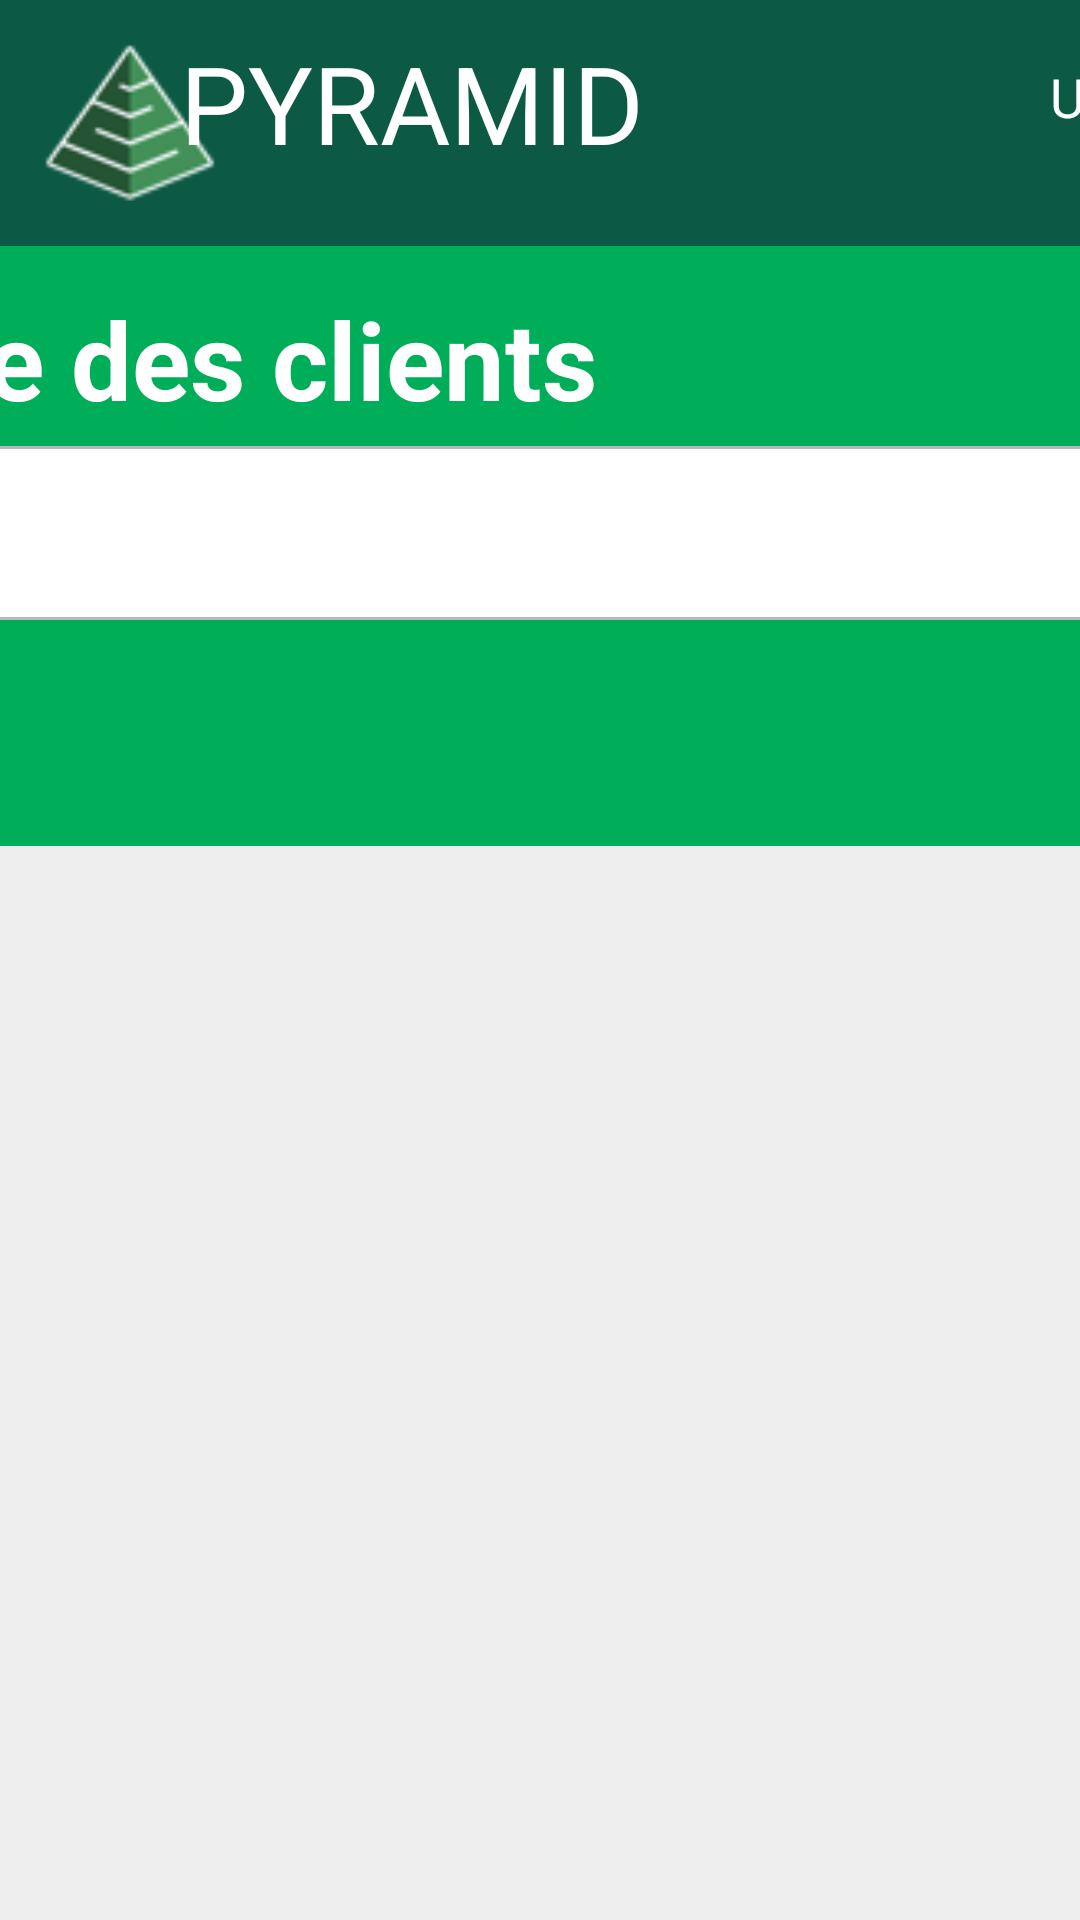

Layout XML and referenced resources for this Android screen:
<!-- AndroidManifest.xml: application theme Theme.Kotlin2 -->
<!-- res/layout/client_view.xml -->
<?xml version="1.0" encoding="utf-8"?>
<androidx.constraintlayout.widget.ConstraintLayout
    xmlns:android="http://schemas.android.com/apk/res/android"
    xmlns:app="http://schemas.android.com/apk/res-auto"
    xmlns:tools="http://schemas.android.com/tools"
    android:layout_width="match_parent"
    android:layout_height="match_parent"
    android:background="@color/gray_500">

    <RelativeLayout
        android:id="@+id/relativeLayout1"
        android:layout_width="903dp"
        android:layout_height="200dp"
        android:background="#00AD59"
        app:layout_constraintEnd_toEndOf="parent"
        app:layout_constraintStart_toStartOf="parent"
        app:layout_constraintTop_toBottomOf="@id/relativeLayoutTop">

        <SearchView
            android:id="@+id/searchView"
            android:layout_width="668dp"
            android:layout_height="58dp"
            android:layout_gravity="center|left"
            android:layout_marginStart="250px"
            android:layout_marginLeft="250px"
            android:layout_marginTop="200px"
            android:background="@drawable/edittext_corner"
            android:queryHint="Rechercher dans la liste" />

        <TextView
            android:id="@+id/txtAccueil"
            android:layout_width="265dp"
            android:layout_height="69dp"
            android:layout_marginStart="620px"
            android:layout_marginLeft="620px"
            android:layout_marginTop="40px"
            android:layout_marginEnd="10px"
            android:layout_marginRight="10px"
            android:layout_marginBottom="10px"
            android:text="Liste des clients"
            android:textColor="#FFFFFF"
            android:textSize="36sp"
            android:textStyle="bold" />

        <Button
            android:id="@+id/btnCreateClient"
            android:layout_width="68dp"
            android:layout_height="wrap_content"
            android:layout_gravity="center"
            android:layout_marginStart="723dp"
            android:layout_marginLeft="723dp"
            android:layout_marginTop="15dp"
            android:layout_marginEnd="15dp"
            android:layout_marginRight="15dp"
            android:layout_marginBottom="15dp"
            android:text="+"
            android:textColor="#0C5A43"
            android:textSize="36sp"
            app:backgroundTint="#FFFFFF" />
        <Button
            android:id="@+id/btn_backClient"
            style="@style/Widget.AppCompat.Button.Borderless"
            android:layout_width="wrap_content"
            android:layout_height="wrap_content"
            android:drawableLeft="@drawable/ic_previous"
            android:text="Retour"
            android:textColor="#FFFFFF" />

    </RelativeLayout>

    <RelativeLayout
        android:id="@+id/relativeLayoutTop"
        android:layout_width="912dp"
        android:layout_height="82dp"
        android:background="#0C5A43"
        app:layout_constraintStart_toStartOf="parent"
        app:layout_constraintTop_toTopOf="parent">

        <ImageView
            android:id="@+id/imageViewP"
            android:layout_width="60dp"
            android:layout_height="match_parent"
            android:layout_gravity="center|left"
            android:layout_marginStart="40px"
            android:layout_marginLeft="40px"
            android:src="@drawable/unnamed" />

        <TextView
            android:id="@+id/txtAccueilProject"
            android:layout_width="265dp"
            android:layout_height="68dp"
            android:layout_marginStart="180px"
            android:layout_marginLeft="180px"
            android:layout_marginTop="30px"
            android:layout_marginEnd="10px"
            android:layout_marginRight="10px"
            android:layout_marginBottom="10px"
            android:text="PYRAMID"
            android:textColor="#FFFFFF"
            android:textSize="36sp" />

        <ImageView
            android:id="@+id/imageView2"
            android:layout_width="110dp"
            android:layout_height="50dp"
            android:layout_marginStart="1170px"
            android:layout_marginLeft="1170px"
            android:layout_marginTop="30px"
            app:srcCompat="@drawable/ic_profile" />

        <ImageView
            android:id="@+id/imageDisconnect"
            android:layout_width="110dp"
            android:layout_height="50dp"
            android:layout_marginStart="1570px"
            android:layout_marginLeft="1570px"
            android:layout_marginTop="30px"
            app:srcCompat="@drawable/ic_open_exit_door" />

        <ImageView
            android:id="@+id/imageHelpClient"
            android:layout_width="110dp"
            android:layout_height="50dp"
            android:layout_marginStart="1370px"
            android:layout_marginLeft="1370px"
            android:layout_marginTop="30px"
            app:srcCompat="@drawable/ic_information" />

        <TextView
            android:id="@+id/nameUserClient"
            android:layout_width="167dp"
            android:layout_height="67dp"
            android:layout_marginStart="1050px"
            android:layout_marginLeft="1050px"
            android:layout_marginTop="60px"
            android:layout_marginEnd="10px"
            android:layout_marginRight="10px"
            android:layout_marginBottom="10px"
            android:text="Username"
            android:textColor="#FFFFFF"
            android:textSize="18sp" />

    </RelativeLayout>


    <androidx.recyclerview.widget.RecyclerView
        android:id="@+id/recyclerview_client"
        android:layout_width="match_parent"
        android:layout_height="916dp"
        android:clickable="true"
        android:focusable="true"
        android:foreground="?android:attr/selectableItemBackground"
        app:layout_constraintBottom_toBottomOf="parent"
        app:layout_constraintHorizontal_bias="0.0"
        app:layout_constraintLeft_toLeftOf="parent"
        app:layout_constraintRight_toRightOf="parent"
        app:layout_constraintTop_toBottomOf="@+id/relativeLayout1"
        app:layout_constraintVertical_bias="0.097"
        tools:listitem="@layout/recyclerview_client" />

</androidx.constraintlayout.widget.ConstraintLayout>
<!-- res/layout/recyclerview_client.xml (included above) -->
<?xml version="1.0" encoding="utf-8"?>
<LinearLayout xmlns:android="http://schemas.android.com/apk/res/android"
    xmlns:app="http://schemas.android.com/apk/res-auto"
    xmlns:tools="http://schemas.android.com/tools"
    android:orientation="vertical"
    android:layout_width="match_parent"
    android:layout_height="100dp"
    android:layout_marginTop="10dp"
    android:layout_marginRight="25dp"
    android:layout_marginLeft="25dp">


    <androidx.cardview.widget.CardView
        android:id="@+id/cardView"
        android:layout_width="match_parent"
        android:layout_height="98dp"
        android:layout_marginTop="1dp"
        android:layout_marginBottom="1dp"
        android:background="#FFFF"
        android:foreground="?android:attr/selectableItemBackground">

        <androidx.constraintlayout.widget.ConstraintLayout
            android:layout_width="match_parent"
            android:layout_height="match_parent">


            <ImageView
                android:id="@+id/iconChantier"
                android:layout_width="40dp"
                android:layout_height="40dp"
                android:layout_marginLeft="28dp"
                android:layout_marginStart="28dp"
                app:layout_constraintBottom_toBottomOf="parent"
                app:layout_constraintStart_toStartOf="parent"
                app:layout_constraintTop_toTopOf="parent"
                tools:srcCompat="@drawable/ic_launcher_foreground" />

            <ImageView
                android:id="@+id/arrowIcon"
                android:layout_width="40dp"
                android:layout_height="40dp"
                android:layout_marginEnd="16dp"
                android:layout_marginRight="16dp"
                app:layout_constraintBottom_toBottomOf="parent"
                app:layout_constraintEnd_toEndOf="parent"
                app:layout_constraintTop_toTopOf="parent"
                tools:srcCompat="@drawable/ic_play" />

            <TextView
                android:id="@+id/textView2"
                android:layout_width="683dp"
                android:layout_height="43dp"
                android:layout_marginStart="12dp"
                android:layout_marginLeft="12dp"
                android:layout_marginTop="8dp"
                android:text="TextView"
                android:textSize="18sp"
                android:textStyle="italic"
                app:layout_constraintBottom_toBottomOf="parent"
                app:layout_constraintStart_toEndOf="@+id/iconChantier"
                app:layout_constraintTop_toBottomOf="@+id/textView"
                app:layout_constraintVertical_bias="0.0" />

            <TextView
                android:id="@+id/textView"
                android:layout_width="wrap_content"
                android:layout_height="wrap_content"
                android:layout_marginLeft="12dp"
                android:layout_marginStart="12dp"
                android:layout_marginTop="16dp"
                android:text="TextView"
                android:textSize="20sp"
                android:textStyle="bold"
                app:layout_constraintStart_toEndOf="@+id/iconChantier"
                app:layout_constraintTop_toTopOf="parent" />
        </androidx.constraintlayout.widget.ConstraintLayout>
    </androidx.cardview.widget.CardView>

</LinearLayout>
<!-- resources referenced by this layout -->
<resources>
  <color name="gray_500">#eeeeee</color>
  <!-- drawable edittext_corner (drawable) -->
  <?xml version="1.0" encoding="utf-8"?>
  <selector xmlns:android="http://schemas.android.com/apk/res/android">
      <item>
          <shape
              xmlns:android="http://schemas.android.com/apk/res/android"
              android:shape="rectangle">
              <solid android:color="#FFFF" />
              <stroke
                  android:width="1dp"
                  android:color="#b8b9b9" />
              <corners
                  android:radius="10dp" />
          </shape>
      </item>
  </selector>
  <!-- drawable ic_open_exit_door (drawable) -->
  <vector xmlns:android="http://schemas.android.com/apk/res/android"
      android:width="494.239dp"
      android:height="494.238dp"
      android:viewportWidth="494.239"
      android:viewportHeight="494.238">
    <path
        android:fillColor="#FFFF"
        android:pathData="M199.725,0v36.025H85.211v421.66l114.514,0.094v36.459l209.085,-37.555l0.216,-418.867L199.725,0zM234.404,230.574c7.022,0 12.715,7.408 12.715,16.545c0,9.139 -5.692,16.545 -12.715,16.545s-12.715,-7.406 -12.715,-16.545C221.688,237.982 227.382,230.574 234.404,230.574zM119.211,423.713V70.025h80.514v353.753L119.211,423.713z"/>
  </vector>
  <!-- drawable ic_play (drawable) -->
  <vector xmlns:android="http://schemas.android.com/apk/res/android"
      android:width="494.148dp"
      android:height="494.148dp"
      android:viewportWidth="494.148"
      android:viewportHeight="494.148">
    <path
        android:fillColor="#9C9C9C"
        android:pathData="M405.284,201.188L130.804,13.28C118.128,4.596 105.356,0 94.74,0C74.216,0 61.52,16.472 61.52,44.044v406.124c0,27.54 12.68,43.98 33.156,43.98c10.632,0 23.2,-4.6 35.904,-13.308l274.608,-187.904c17.66,-12.104 27.44,-28.392 27.44,-45.884C432.632,229.572 422.964,213.288 405.284,201.188z"/>
  </vector>
  <!-- drawable ic_previous (drawable) -->
  <vector xmlns:android="http://schemas.android.com/apk/res/android"
      android:width="25dp"
      android:height="25dp"
      android:viewportWidth="512"
      android:viewportHeight="512">
    <path
        android:fillColor="#FFFF"
        android:pathData="M256,0C114.837,0 0,114.837 0,256s114.837,256 256,256s256,-114.837 256,-256S397.163,0 256,0zM313.749,347.584c8.341,8.341 8.341,21.824 0,30.165c-4.16,4.16 -9.621,6.251 -15.083,6.251c-5.461,0 -10.923,-2.091 -15.083,-6.251L176.917,271.083c-8.341,-8.341 -8.341,-21.824 0,-30.165l106.667,-106.667c8.341,-8.341 21.824,-8.341 30.165,0s8.341,21.824 0,30.165L222.165,256L313.749,347.584z"/>
  </vector>
  <style name="Theme.Kotlin2" parent="Theme.MaterialComponents.DayNight.NoActionBar">
          
          <item name="colorPrimary">@color/green_800</item>
          <item name="colorPrimaryVariant">@color/green_500</item>
          <item name="colorOnPrimary">@color/white</item>
          
          <item name="colorSecondary">@color/green_500</item>
          <item name="colorSecondaryVariant">@color/green_500</item>
          <item name="colorOnSecondary">@color/black</item>
  
          
          <item name="android:statusBarColor" tools:targetApi="l">?attr/colorPrimaryVariant</item>
          
  
          
          <item name="android:windowActionBar">false</item>
          <item name="android:windowNoTitle">true</item>
      </style>
  <color name="green_800">#2E7D32</color>
  <color name="green_500">#4CAF50</color>
  <color name="white">#DCDCDC</color>
  <color name="black">#121212</color>
</resources>
